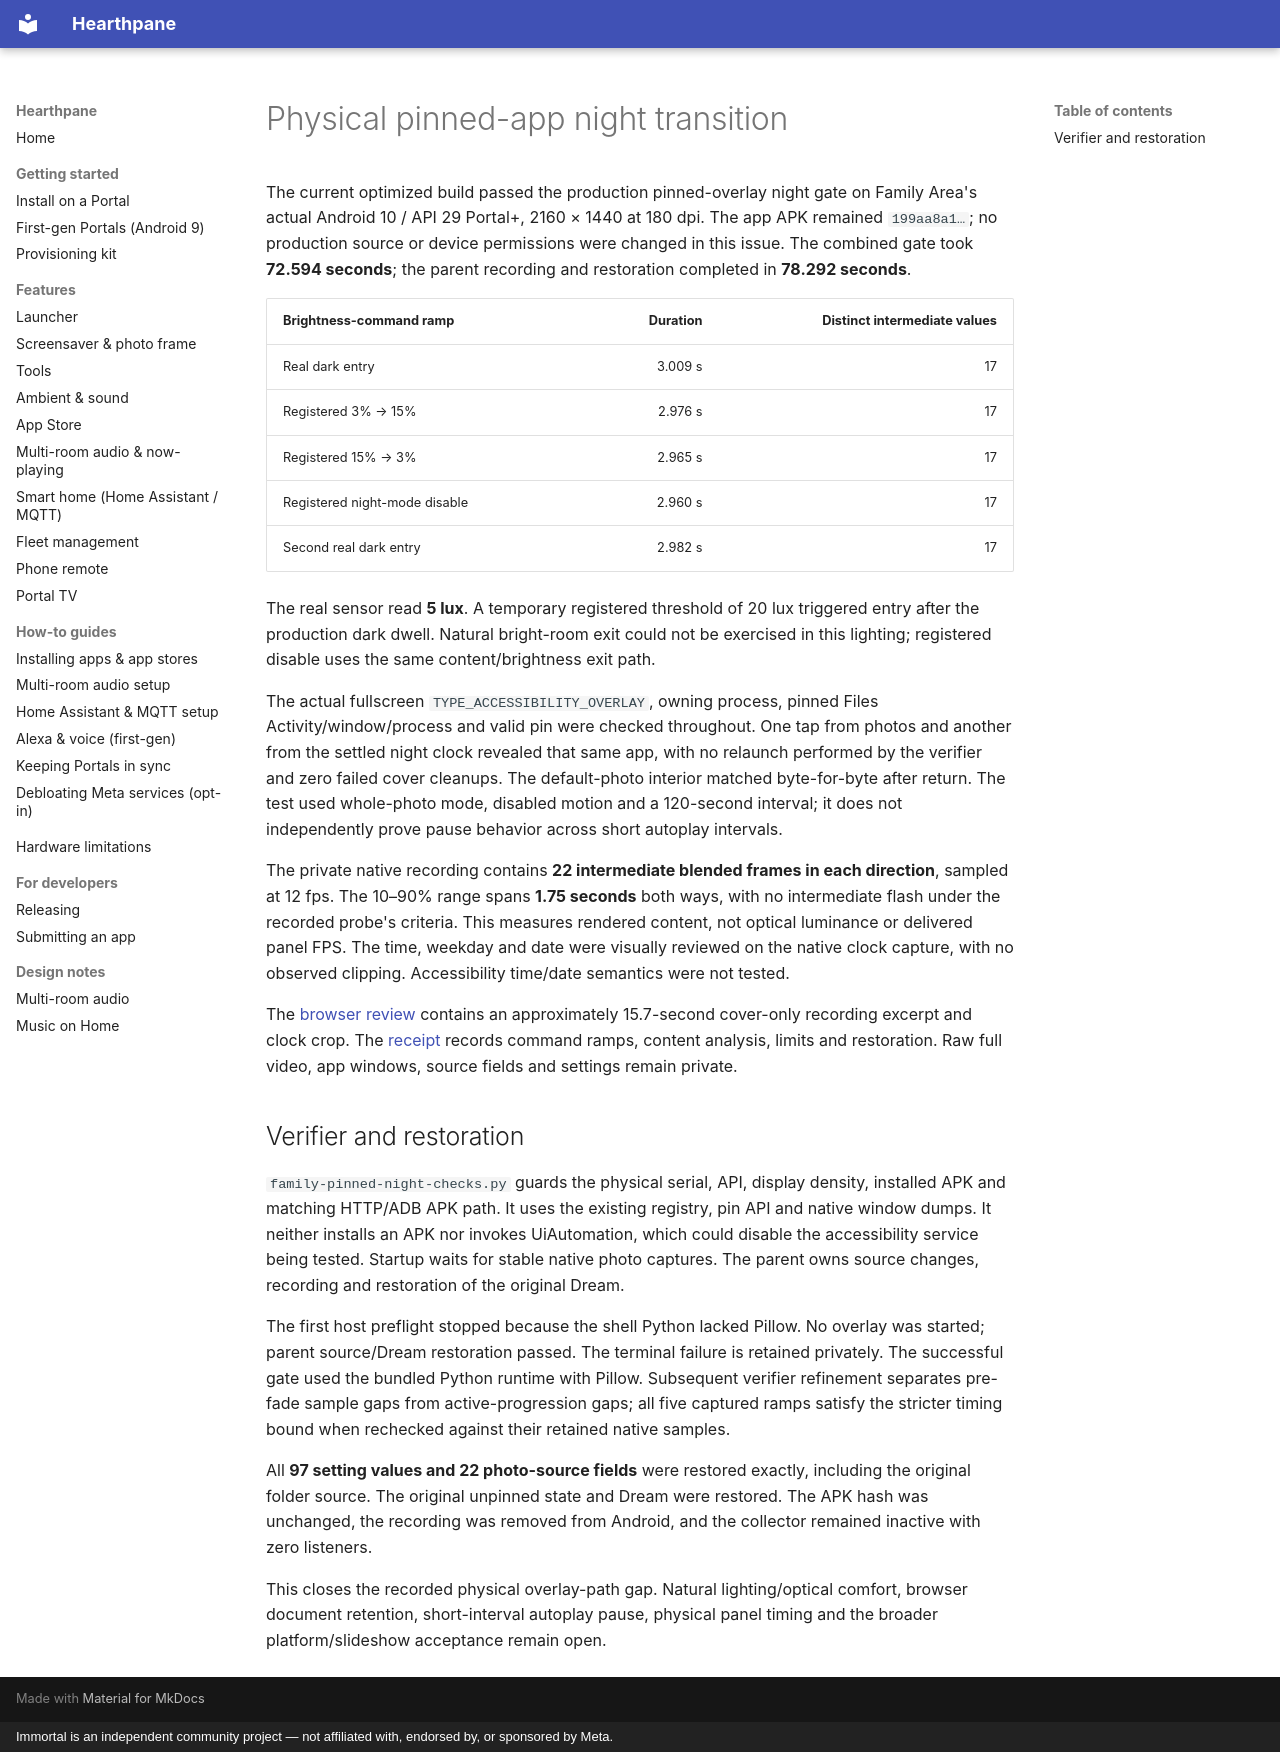

repository: rlchandani/portal-prime · page: portal-pinned-night-physical-2026-10-31/index.html · generator: mkdocs · copyright: Immortal is an independent community project — not affiliated with, endorsed by, or sponsored by Meta.

# Physical pinned-app night transition

The current optimized build passed the production pinned-overlay night gate on
Family Area's actual Android 10 / API 29 Portal+, 2160 × 1440 at 180 dpi.
The app APK remained `199aa8a1…`; no production source or device permissions
were changed in this issue. The combined gate took **72.594 seconds**; the
parent recording and restoration completed in **78.292 seconds**.

| Brightness-command ramp | Duration | Distinct intermediate values |
| --- | ---: | ---: |
| Real dark entry | 3.009 s | 17 |
| Registered 3% → 15% | 2.976 s | 17 |
| Registered 15% → 3% | 2.965 s | 17 |
| Registered night-mode disable | 2.960 s | 17 |
| Second real dark entry | 2.982 s | 17 |

The real sensor read **5 lux**. A temporary registered threshold of 20 lux
triggered entry after the production dark dwell. Natural bright-room exit
could not be exercised in this lighting; registered disable uses the same
content/brightness exit path.

The actual fullscreen `TYPE_ACCESSIBILITY_OVERLAY`, owning process, pinned
Files Activity/window/process and valid pin were checked throughout. One tap
from photos and another from the settled night clock revealed that same app,
with no relaunch performed by the verifier and zero failed cover cleanups.
The default-photo interior matched byte-for-byte after return. The test used
whole-photo mode, disabled motion and a 120-second interval; it does not
independently prove pause behavior across short autoplay intervals.

The private native recording contains **22 intermediate blended frames in each
direction**, sampled at 12 fps. The 10–90% range spans **1.75 seconds** both ways,
with no intermediate flash under the recorded probe's criteria. This measures
rendered content, not optical luminance or delivered panel FPS.
The time, weekday and date were visually reviewed on the native clock capture,
with no observed clipping. Accessibility time/date semantics were not tested.

The [browser review](https://github.com/starbrightlab/immortal/blob/main/mocks/portal-premium-player-20261030/family-night-review.html)
contains an approximately 15.7-second cover-only recording excerpt and clock crop.
The [receipt](https://github.com/starbrightlab/immortal/blob/main/mocks/portal-premium-player-20261030/evidence/family-pinned-night/verification.json)
records command ramps, content analysis, limits and restoration. Raw full video,
app windows, source fields and settings remain private.

## Verifier and restoration

`family-pinned-night-checks.py` guards the physical serial, API, display density,
installed APK and matching HTTP/ADB APK path. It uses the existing registry,
pin API and native window dumps. It neither installs an APK nor invokes
UiAutomation, which could disable the accessibility service being tested.
Startup waits for stable native photo captures. The parent owns source changes,
recording and restoration of the original Dream.

The first host preflight stopped because the shell Python lacked Pillow.
No overlay was started; parent source/Dream restoration passed. The terminal
failure is retained privately. The successful gate used the bundled Python
runtime with Pillow. Subsequent verifier refinement separates pre-fade sample
gaps from active-progression gaps; all five captured ramps satisfy the stricter
timing bound when rechecked against their retained native samples.

All **97 setting values and 22 photo-source fields** were restored exactly,
including the original folder source. The original unpinned state and Dream
were restored. The APK hash was unchanged, the recording was removed from
Android, and the collector remained inactive with zero listeners.

This closes the recorded physical overlay-path gap. Natural lighting/optical
comfort, browser document retention, short-interval autoplay pause, physical
panel timing and the broader platform/slideshow acceptance remain open.
